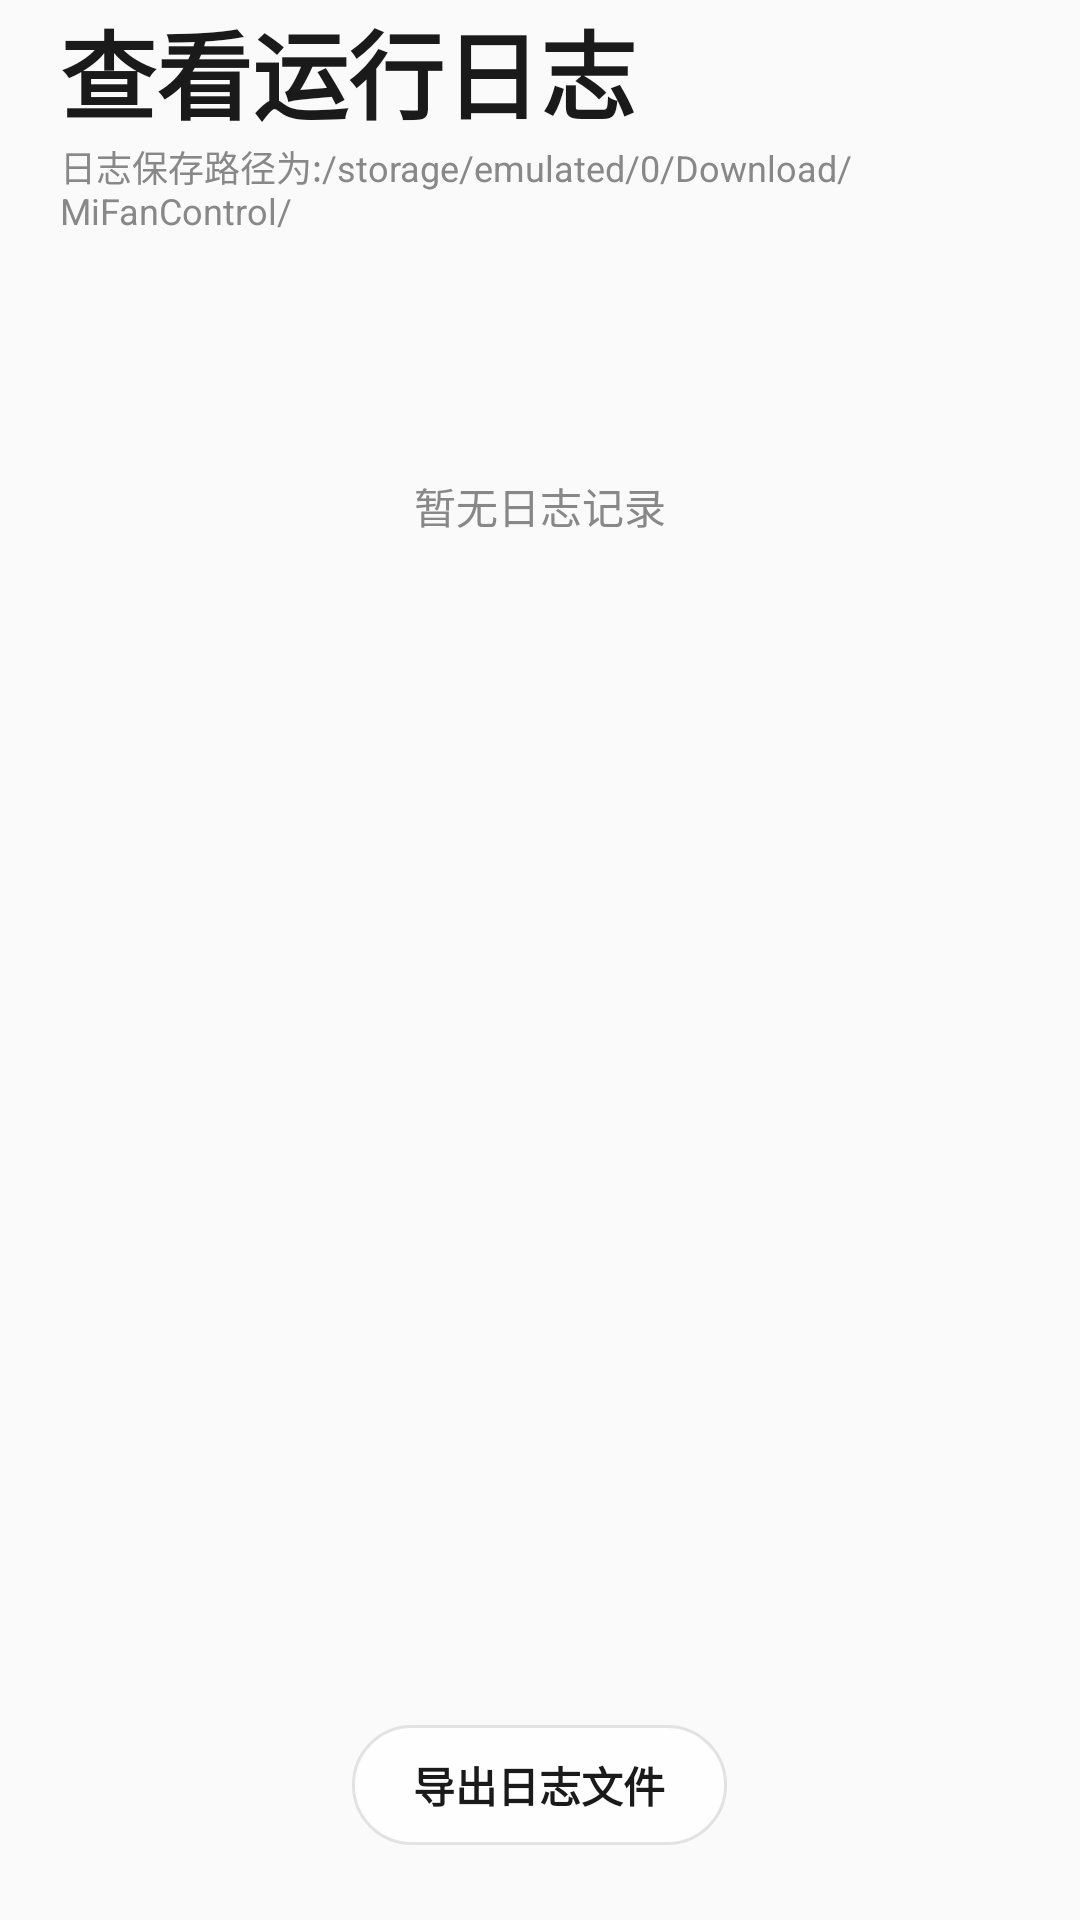

Produce the Android XML layout that renders to this screen, including the resource entries it uses.
<!-- AndroidManifest.xml: activity theme Theme.AppCompat.Light.NoActionBar -->
<!-- res/layout/activity_log_viewer.xml -->
<?xml version="1.0" encoding="utf-8"?>
<RelativeLayout xmlns:android="http://schemas.android.com/apk/res/android"
    xmlns:app="http://schemas.android.com/apk/res-auto"
    android:layout_width="match_parent"
    android:layout_height="match_parent"
    android:fitsSystemWindows="true">

    
    <LinearLayout
        android:id="@+id/main_content"
        android:layout_width="match_parent"
        android:layout_height="match_parent"
        android:orientation="vertical">

        
        <LinearLayout
            android:id="@+id/top_title_layout"
            android:layout_width="match_parent"
            android:layout_height="wrap_content"
            android:orientation="vertical"
            android:paddingHorizontal="20dp"
            android:paddingTop="0dp">

            <TextView
                android:layout_width="match_parent"
                android:layout_height="wrap_content"
                android:layout_marginTop="0dp"
                android:text="查看运行日志"
                android:textColor="@color/text_primary"
                android:textSize="32sp"
                android:textStyle="bold" />

            <TextView
                android:layout_width="match_parent"
                android:layout_height="wrap_content"
                android:layout_marginTop="0dp"
                android:text="日志保存路径为:/storage/emulated/0/Download/MiFanControl/"
                android:textColor="@color/text_secondary"
                android:textSize="12sp" />
        </LinearLayout>

        <ScrollView
            android:layout_width="match_parent"
            android:layout_height="0dp"
            android:layout_weight="1"
            android:fillViewport="true"
            android:scrollbars="none"
            android:paddingHorizontal="20dp">

            <LinearLayout
                android:id="@+id/log_container"
                android:layout_width="match_parent"
                android:layout_height="wrap_content"
                android:orientation="vertical"
                android:paddingBottom="120dp">

                <TextView
                    android:layout_width="wrap_content"
                    android:layout_height="wrap_content"
                    android:text="暂无日志记录"
                    android:textColor="@color/text_secondary"
                    android:textSize="14sp"
                    android:layout_gravity="center_horizontal"
                    android:layout_marginTop="80dp" />
            </LinearLayout>
        </ScrollView>
    </LinearLayout>

    
    <com.google.android.material.bottomnavigation.BottomNavigationView
        android:id="@+id/bottom_nav"
        android:layout_width="125dp"
        android:layout_height="40dp"
        android:layout_alignParentBottom="true"
        android:layout_centerHorizontal="true"
        android:layout_marginBottom="25dp"
        android:background="@drawable/bottom_nav_blur_bg"
        android:fitsSystemWindows="false"
        android:elevation="0dp"
        android:translationZ="0dp"
        app:backgroundTint="@null"
        app:itemBackground="@null"
        app:itemIconSize="0dp"
        app:itemTextColor="@color/text_primary"
        app:labelVisibilityMode="labeled"
        app:menu="@menu/menu_log_export"
        app:itemPaddingTop="0dp"
        app:itemPaddingBottom="14dp"/>
</RelativeLayout>
<!-- resources referenced by this layout -->
<resources>
  <color name="text_primary">#1A1A1A</color>
  <color name="text_secondary">#888888</color>
  <!-- drawable bottom_nav_blur_bg (drawable) -->
  <?xml version="1.0" encoding="utf-8"?>
  <shape xmlns:android="http://schemas.android.com/apk/res/android"
      android:shape="rectangle">
  
      
      <solid android:color="@color/bottom_nav_mask" />
  
      <corners android:radius="28dp" />
  
      <stroke
          android:width="1dp"
          android:color="@color/bottom_nav_stroke" />
  </shape>
  <color name="bottom_nav_mask">#E0FFFFFF</color>
  <color name="bottom_nav_stroke">#1A000000</color>
</resources>
